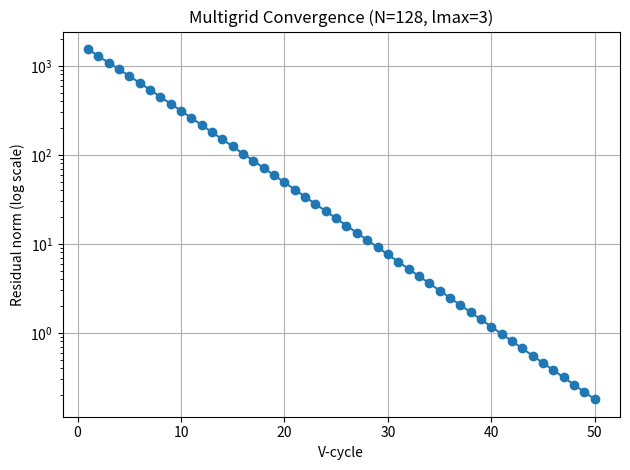

Generate this figure with matplotlib:
import numpy as np
import matplotlib.pyplot as plt
import time
from scipy.sparse import lil_matrix, csr_matrix
from scipy.sparse.linalg import spsolve


def f_source(x, y):
    return 2 * (np.pi ** 2) * np.sin(np.pi * x) * np.sin(np.pi * y)


def initialize_problem(N):
    h = 1.0 / (N + 1)
    x = np.linspace(h, 1 - h, N)
    y = np.linspace(h, 1 - h, N)
    X, Y = np.meshgrid(x, y)
    b = f_source(X, Y).reshape(-1)
    return h, b


def generate_laplacian_matrix(N, h):
    A = lil_matrix((N * N, N * N))

    for i in range(N):
        for j in range(N):
            idx = i * N + j
            A[idx, idx] = 4.0
            if i > 0:
                A[idx, idx - N] = -1.0
            if i < N - 1:
                A[idx, idx + N] = -1.0
            if j > 0:
                A[idx, idx - 1] = -1.0
            if j < N - 1:
                A[idx, idx + 1] = -1.0

    return (A / (h * h)).tocsr()


def weighted_jacobi(A, x, b, omega, num_iter):
    D_inv = 1.0 / A.diagonal()
    for _ in range(num_iter):
        r = b - A.dot(x)
        x = x + omega * (D_inv * r)
    return x


def restrict(residual, N):
    Nc = N // 2
    res_2d = residual.reshape(N, N)
    restricted = np.zeros((Nc, Nc))

    for i in range(Nc):
        for j in range(Nc):
            i2, j2 = 2 * i, 2 * j
            restricted[i, j] = (res_2d[i2, j2] +
                                0.5 * (res_2d[i2+1, j2] + res_2d[i2, j2+1]) +
                                0.25 * res_2d[i2+1, j2+1]) / 4.0
    return restricted.reshape(-1)


def prolong(correction, N):
    Nc = N // 2
    correction_2d = correction.reshape(Nc, Nc)
    fine = np.zeros((N, N))

    for i in range(Nc):
        for j in range(Nc):
            fine[2*i, 2*j] = correction_2d[i, j]

    for i in range(1, N-1, 2):
        for j in range(N):
            fine[i, j] = 0.5 * (fine[i-1, j] + fine[i+1, j])
    for i in range(N):
        for j in range(1, N-1, 2):
            fine[i, j] = 0.5 * (fine[i, j-1] + fine[i, j+1])

    return fine.reshape(-1)


def v_cycle(A_list, x, b, level, lmax, omega, nu):
    A = A_list[level]
    x = weighted_jacobi(A, x, b, omega, nu)
    r = b - A.dot(x)

    if level == lmax:
        x = spsolve(A, b)
        return x

    N = int(np.sqrt(len(r)))
    r_coarse = restrict(r, N)

    x_coarse = np.zeros_like(r_coarse)
    x_coarse = v_cycle(A_list, x_coarse, r_coarse, level + 1, lmax, omega, nu)

    correction = prolong(x_coarse, N)
    x += correction

    x = weighted_jacobi(A, x, b, omega, nu)
    return x


def build_multigrid_levels(N0, lmax):
    A_levels = []
    N = N0
    for level in range(lmax + 1):
        h = 1.0 / (N + 1)
        A = generate_laplacian_matrix(N, h)
        A_levels.append(A)
        N = N // 2
    return A_levels


def run_multigrid_solver(N, lmax, max_cycles=50, tol=1e-7, omega=2/3, nu=3):
    h, b = initialize_problem(N)
    A_levels = build_multigrid_levels(N, lmax)
    A0 = A_levels[0]

    x = np.zeros_like(b)
    residuals = []

    start_time = time.time()

    for cycle in range(max_cycles):
        x = v_cycle(A_levels, x, b, 0, lmax, omega, nu)
        res = np.linalg.norm(b - A0.dot(x))
        residuals.append(res)
        print(f"Cycle {cycle+1}: Residual = {res:.2e}")

        if res < tol:
            print("Converged.")
            break
        if res > 1e10:
            print("Diverging! Stopping...")
            break

    total_time = time.time() - start_time
    print(f"Total time: {total_time:.2f} sec, Cycles: {len(residuals)}")

    return x, residuals, total_time


def benchmark_mg_convergence():
    Ns = [16, 32, 64, 128, 256]
    results = []

    for N in Ns:
        print(f"\nRunning for N = {N} with 2-level MG...")
        lmax_2 = 1
        _, res_2, time_2 = run_multigrid_solver(N=N, lmax=lmax_2)
        min_res_2 = res_2[-1]
        cycles_2 = len(res_2)

        print(f"Running for N = {N} with max-level MG...")
        lmax_max = int(np.log2(N // 8))
        _, res_m, time_m = run_multigrid_solver(N=N, lmax=lmax_max)
        min_res_m = res_m[-1]
        cycles_m = len(res_m)

        results.append({
            "N": N,
            "2L_Cycles": cycles_2, "2L_MinRes": min_res_2, "2L_Time": time_2,
            "MaxL_Cycles": cycles_m, "MaxL_MinRes": min_res_m, "MaxL_Time": time_m
        })

    import csv
    with open("mg_comparison_results.csv", "w", newline="") as csvfile:
        writer = csv.DictWriter(csvfile, fieldnames=results[0].keys())
        writer.writeheader()
        writer.writerows(results)

    print("\nBenchmarking complete. Results saved to mg_comparison_results.csv.")


if __name__ == "__main__":
    N = 128
    lmax = 3
    solution, res_history, runtime = run_multigrid_solver(N=N, lmax=lmax)

    plt.figure()
    plt.semilogy(range(1, len(res_history)+1), res_history, marker='o')
    plt.xlabel("V-cycle")
    plt.ylabel("Residual norm (log scale)")
    plt.title(f"Multigrid Convergence (N={N}, lmax={lmax})")
    plt.grid(True)
    plt.tight_layout()
    plt.savefig("mg_convergence.png")
    plt.show()

    # Uncomment to run full benchmark
    benchmark_mg_convergence()
